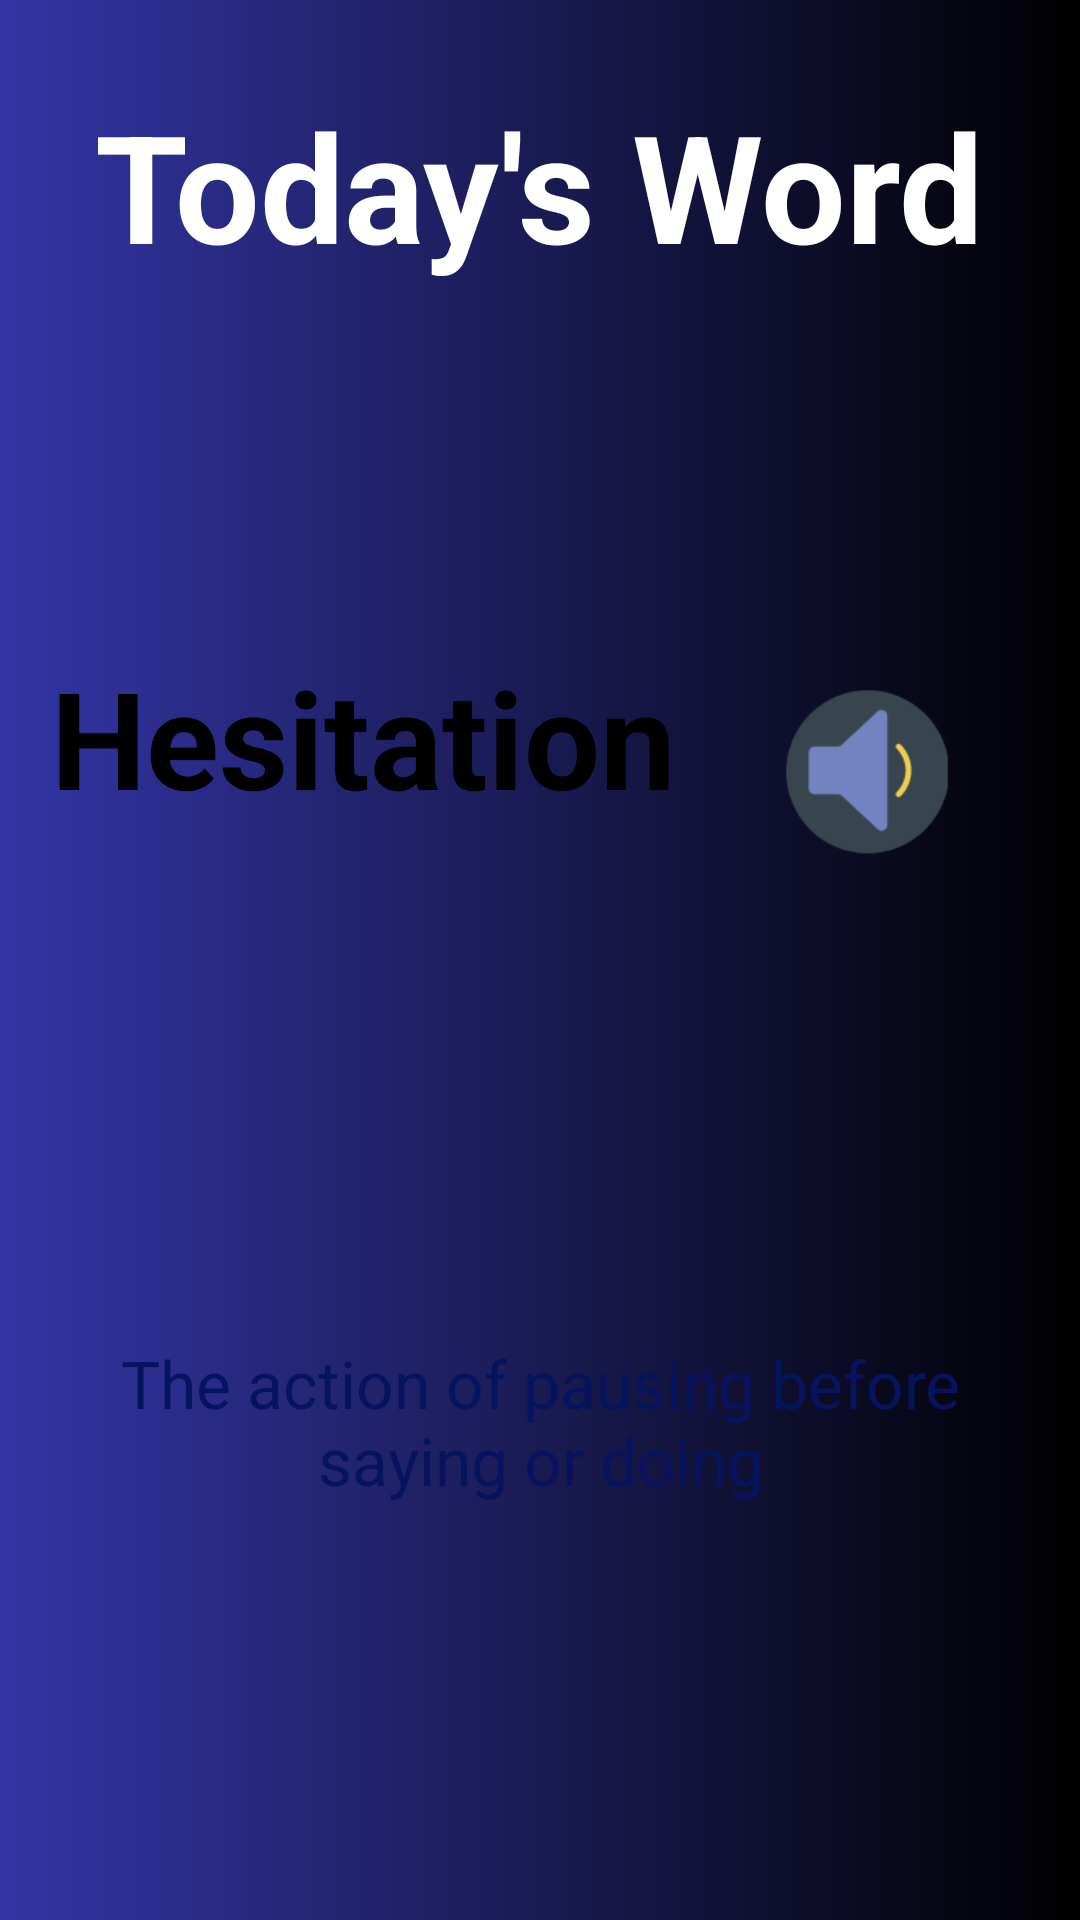

Write the Android layout XML for this screen, with the resource values it uses.
<!-- AndroidManifest.xml: application theme Theme.DictionaryApp -->
<!-- res/layout/activity_wordoftheday.xml -->
<?xml version="1.0" encoding="utf-8"?>
<androidx.constraintlayout.widget.ConstraintLayout xmlns:android="http://schemas.android.com/apk/res/android"
    xmlns:app="http://schemas.android.com/apk/res-auto"
    xmlns:tools="http://schemas.android.com/tools"
    android:layout_width="match_parent"
    android:layout_height="match_parent"
    android:background="@drawable/background_dashboard"
    tools:context=".wordoftheday">


    <TextView
        android:id="@+id/wod"
        android:layout_width="wrap_content"
        android:layout_height="wrap_content"
        android:background="@drawable/bgquestion"
        android:gravity="center"
        android:text="Hesitation"
        android:textColor="@color/black"
        android:textSize="45sp"
        android:textStyle="bold"

        app:layout_constraintBottom_toBottomOf="parent"
        app:layout_constraintEnd_toEndOf="parent"
        app:layout_constraintHorizontal_bias="0.113"
        app:layout_constraintStart_toStartOf="parent"
        app:layout_constraintTop_toTopOf="parent"
        app:layout_constraintVertical_bias="0.372" />

    <ImageView
        android:id="@+id/micforwod"
        android:layout_width="100dp"
        android:layout_height="wrap_content"
        android:src="@drawable/speaker"
        app:layout_constraintBottom_toBottomOf="parent"
        app:layout_constraintEnd_toEndOf="parent"
        app:layout_constraintHorizontal_bias="0.919"
        app:layout_constraintStart_toStartOf="parent"
        app:layout_constraintTop_toTopOf="parent"
        app:layout_constraintVertical_bias="0.375" />

    <TextView
        android:layout_width="wrap_content"
        android:layout_height="wrap_content"
        android:id="@+id/wodmeaning"
        android:background="@drawable/bgquestion"
        android:textAlignment="center"
        android:gravity="center"
        android:textSize="22sp"
        android:text="The action of pausing before saying or doing"
        android:textColor="#061460"
        android:padding="20dp"
        app:layout_constraintBottom_toBottomOf="parent"
        app:layout_constraintEnd_toEndOf="parent"
        app:layout_constraintStart_toStartOf="parent"
        app:layout_constraintTop_toBottomOf="@+id/wod"
        app:layout_constraintVertical_bias="0.56" />

    <TextView
        android:id="@+id/textView5"
        android:layout_width="wrap_content"
        android:layout_height="wrap_content"
        android:layout_margin="20dp"
        android:text="Today's Word"
        android:textColor="@color/white"
        android:textSize="50sp"
        android:textStyle="bold"
        app:layout_constraintBottom_toTopOf="@+id/wod"
        app:layout_constraintEnd_toEndOf="parent"
        app:layout_constraintHorizontal_bias="0.495"
        app:layout_constraintStart_toStartOf="parent"
        app:layout_constraintTop_toTopOf="parent"
        app:layout_constraintVertical_bias="0.076" />


</androidx.constraintlayout.widget.ConstraintLayout>
<!-- resources referenced by this layout -->
<resources>
  <!-- drawable background_dashboard (drawable) -->
  <?xml version="1.0" encoding="utf-8"?>
  <selector xmlns:android="http://schemas.android.com/apk/res/android">
  
  
      <item>
          <shape>
              <gradient android:endColor="#000000" android:startColor="#3335A5" android:type="linear">
  
              </gradient>
  
  
          </shape>
      </item>
  </selector>
  <!-- drawable speaker: png bitmap (drawable-v24, 4759 bytes) -->
  <style name="Theme.DictionaryApp" parent="Theme.MaterialComponents.DayNight.NoActionBar">
          
          <item name="colorPrimary">#091E91</item>
          <item name="colorPrimaryVariant">@color/purple_700</item>
          <item name="colorOnPrimary">@color/white</item>
          
          <item name="colorSecondary">@color/teal_200</item>
          <item name="colorSecondaryVariant">@color/teal_700</item>
          <item name="colorOnSecondary">@color/black</item>
          
          <item name="android:statusBarColor" tools:targetApi="l">?attr/colorPrimaryVariant</item>
          
      </style>
  <!-- not gathered from this repository: default colours our renderer supplied (Android Studio template values) -->
  <color name="purple_700">#FF3700B3</color>
  <color name="teal_200">#FF03DAC5</color>
  <color name="teal_700">#FF018786</color>
  <color name="black">#FF000000</color>
  <color name="white">#FFFFFFFF</color>
</resources>
